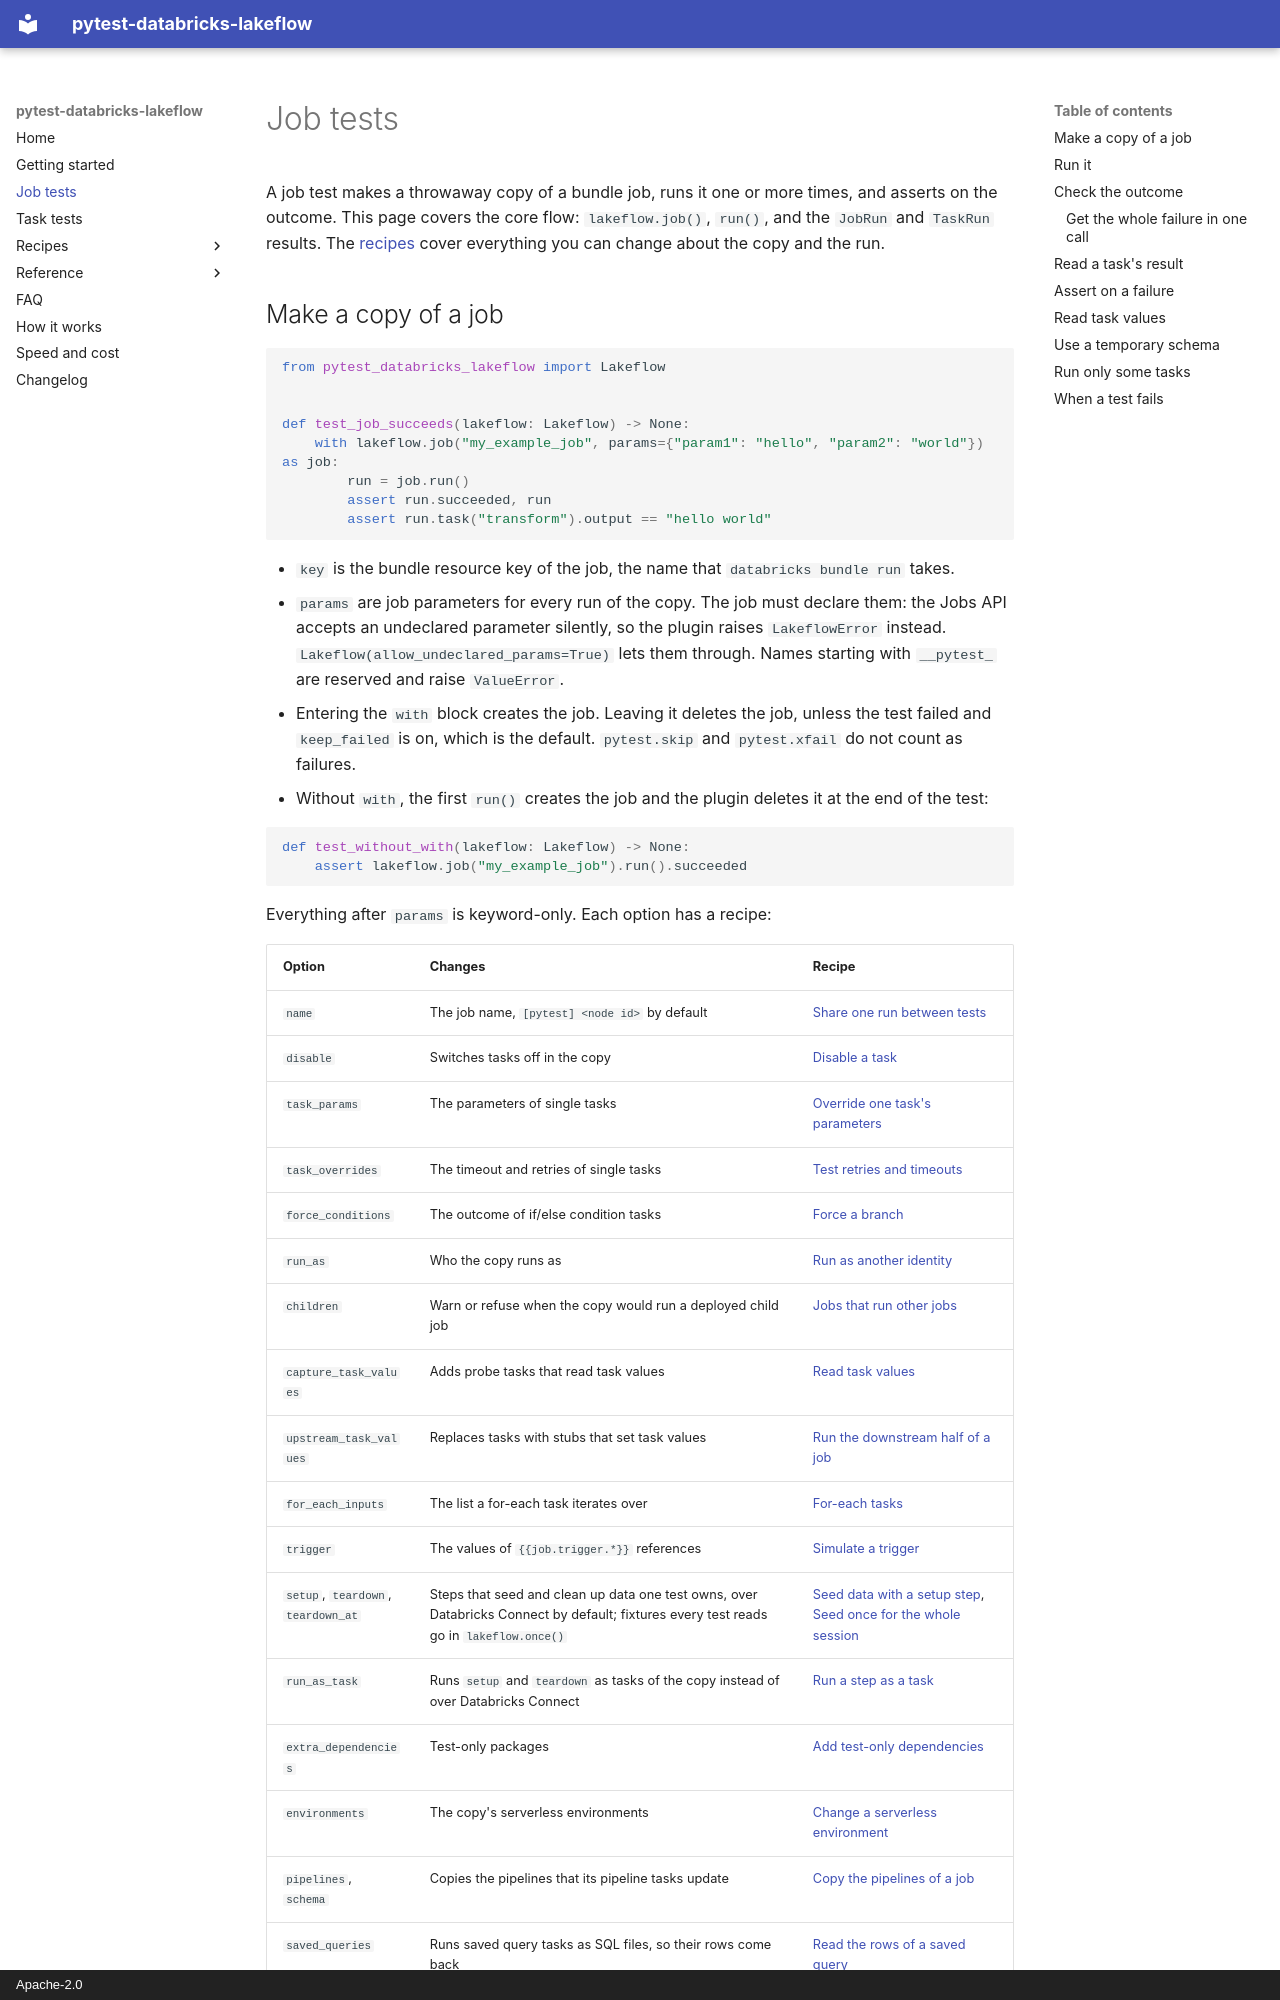

repository: stevenayers/pytest-databricks-lakeflow · page: job-tests/index.html · generator: mkdocs · copyright: Apache-2.0

# Job tests

A job test makes a throwaway copy of a bundle job, runs it one or more times, and asserts on the outcome. This page covers the core flow: `lakeflow.job()`, `run()`, and the `JobRun` and `TaskRun` results. The [recipes](recipes/index.md) cover everything you can change about the copy and the run.
